Run: headless pygame with SDL's dummy video driver; simulated clock (each Clock.tick advances the game by its frame time, no real sleeping); random seed 0; keys injected as events and as key.get_pressed() state; no mouse input.
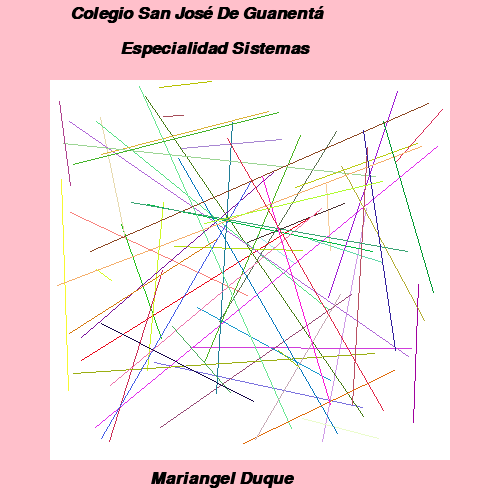
Frame 1 of 4 · flips 1–60 · no input
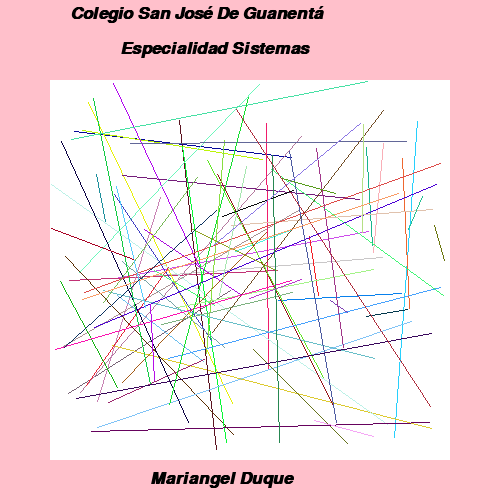
Frame 2 of 4 · flips 61–180 · tapped SPACE, RETURN · held RIGHT (→), D
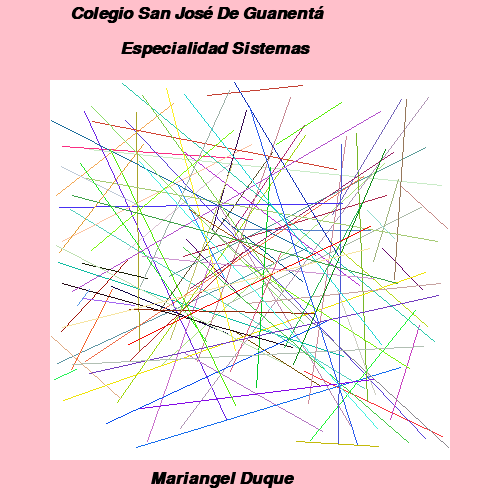
Frame 3 of 4 · flips 181–300 · held DOWN (↓), S
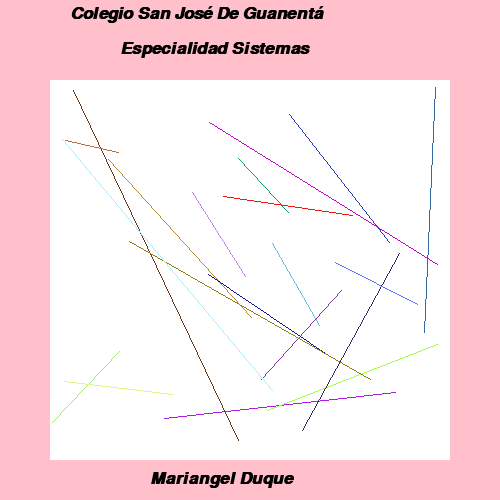
Frame 4 of 4 · flips 301–420 · held LEFT (←), A, UP (↑), W

The pygame program that drew these frames:

import pygame
import sys
import random

blanco = (255,255,255)
rosado = (255,192,203)
negro = (0,0,0)

pygame.init()

ventana = pygame.display.set_mode((500,500))

pygame.display.set_caption("Lineas Aleatorias")

clock = pygame.time.Clock()

###########################
# Bucle principal del juego
###########################
while 1:
    clock.tick(50)

    # Ciclo para la detención de los eventos del juego
    for event in pygame.event.get():
        # Si se hace click sobre el botón de cerrar la ventana, el juego termina
        if event.type == pygame.QUIT:
            sys.exit()

    # Rellenar la venntana del color
    ventana.fill(rosado)

    fuente_arial = pygame.font.SysFont("Arial", 25, 1, 1)
    texto_1 = fuente_arial.render("Colegio San José De Guanentá", 1, negro)
    texto_2 = fuente_arial.render("Especialidad Sistemas", 1, negro)
    texto_3 = fuente_arial.render("Mariangel Duque", 1, negro)
    ventana.blit(texto_1,(70,5))
    ventana.blit(texto_2,(120,40))
    ventana.blit(texto_3,(150,470))

    pygame.draw.rect(ventana, blanco, (50,80, 400,380))

    for i in range(100):

     m_1 = random.randint(50,450)
     m_2 = random.randint(80,450)
     m_3 = random.randint(50,450)
     m_4 = random.randint(80,450)
     color_aleatorio = ((random.randint(1,254)), (random.randint(1,254)), (random.randint(1,254)))
     i = pygame.draw.line(ventana, color_aleatorio,(m_1,m_2), (m_3,m_4))
     print(f" {i}")


     pygame.display.flip()
